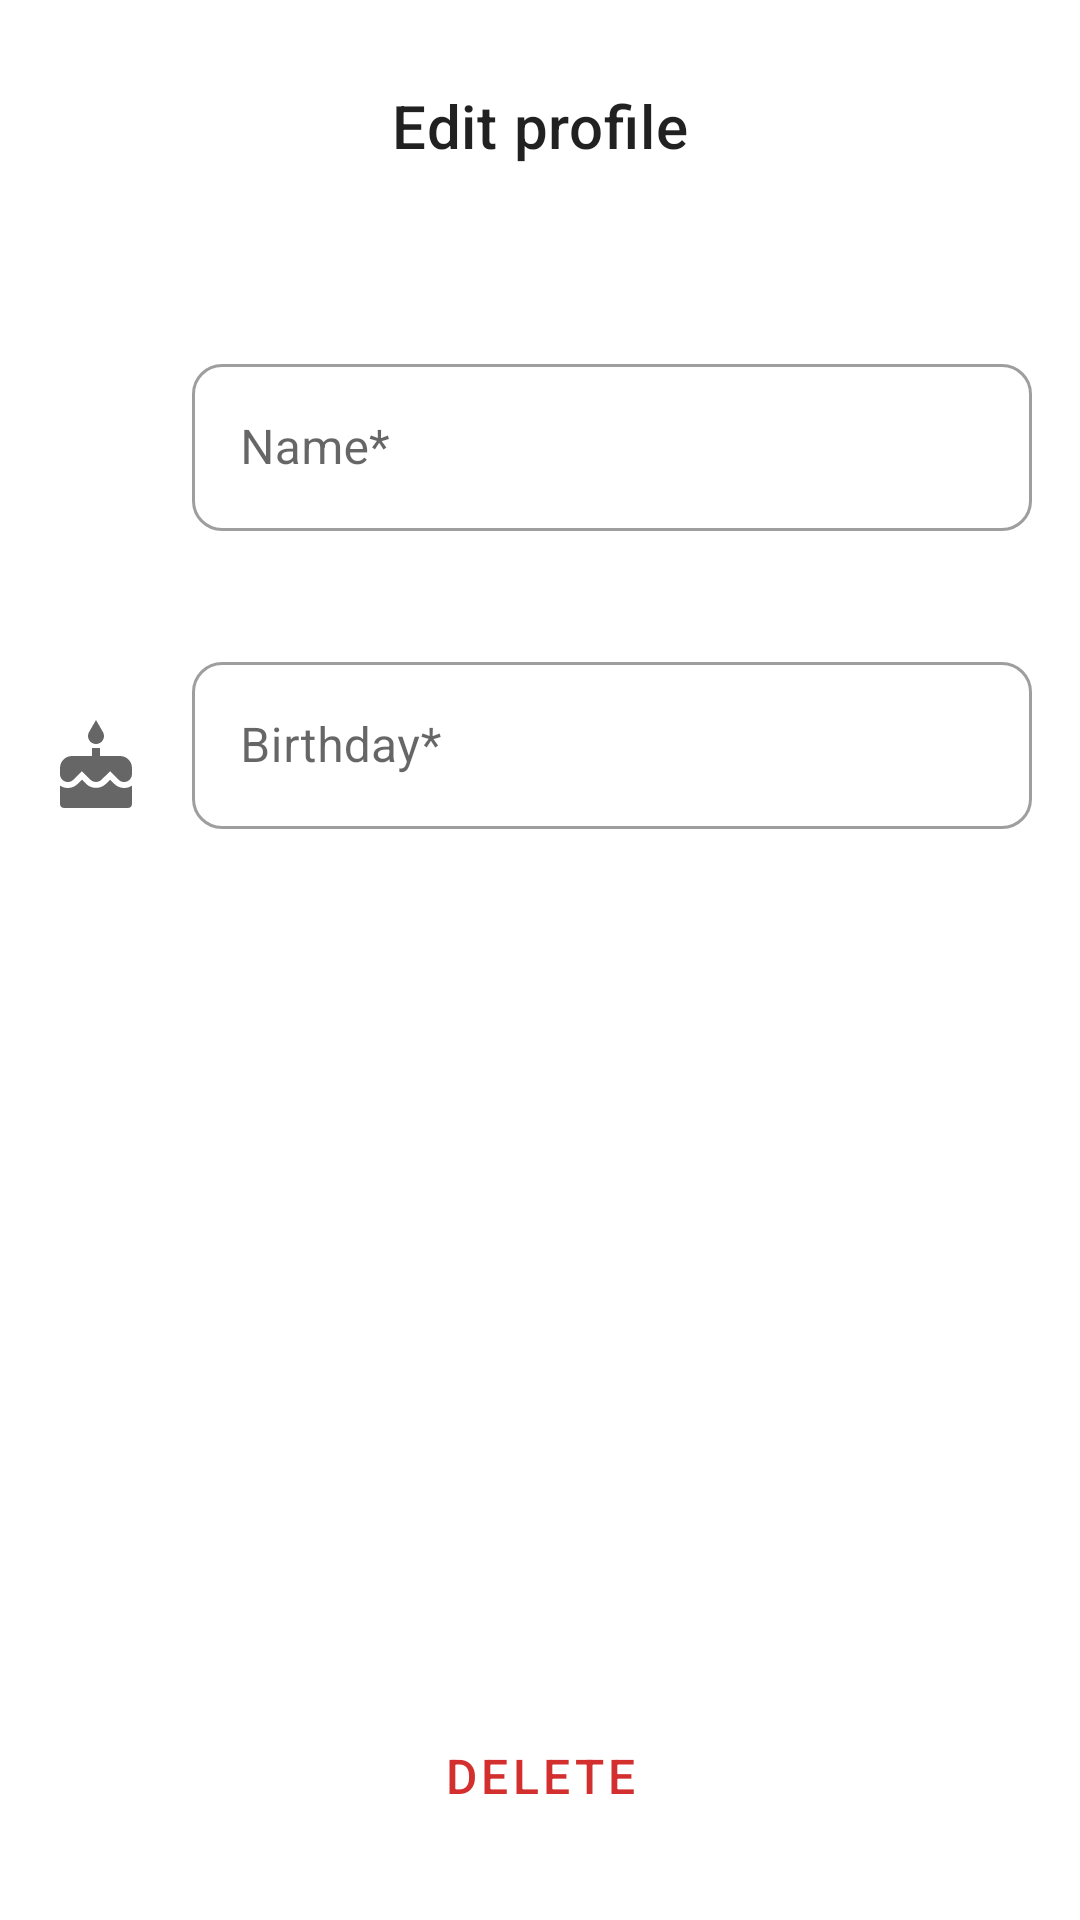

The Android layout XML behind this screen, and the referenced resources:
<!-- AndroidManifest.xml: application theme Theme.Monitor -->
<!-- res/layout/activity_update_delete_profile.xml -->
<?xml version="1.0" encoding="utf-8"?>
<androidx.constraintlayout.widget.ConstraintLayout xmlns:android="http://schemas.android.com/apk/res/android"
    xmlns:app="http://schemas.android.com/apk/res-auto"
    xmlns:tools="http://schemas.android.com/tools"
    android:layout_width="match_parent"
    android:layout_height="match_parent"
    tools:context=".profile.UpdateDeleteProfileActivity">

    <TextView
        android:id="@+id/title"
        style="@style/Widget.Monitor.TextView.Heading"
        android:layout_width="wrap_content"
        android:layout_height="wrap_content"
        android:layout_marginTop="16dp"
        android:text="@string/edit_profile"
        app:layout_constraintEnd_toEndOf="parent"
        app:layout_constraintStart_toStartOf="parent"
        app:layout_constraintTop_toTopOf="parent" />

    <androidx.appcompat.widget.LinearLayoutCompat
        android:id="@+id/name"
        android:layout_width="0dp"
        android:layout_height="wrap_content"
        android:layout_marginStart="16dp"
        android:layout_marginTop="48dp"
        android:layout_marginEnd="16dp"
        app:layout_constraintEnd_toEndOf="parent"
        app:layout_constraintStart_toStartOf="parent"
        app:layout_constraintTop_toBottomOf="@+id/title">

        <androidx.appcompat.widget.AppCompatImageView
            style="@style/Widget.Monitor.ImageView.IconSmall"
            android:layout_marginEnd="16dp"
            android:importantForAccessibility="no"
            app:srcCompat="@drawable/icon_profile" />

        <com.google.android.material.textfield.TextInputLayout
            android:id="@+id/name_input_layout"
            android:layout_width="match_parent"
            android:layout_height="wrap_content"
            android:hint="@string/name_required"
            app:errorEnabled="true">

            <com.google.android.material.textfield.TextInputEditText
                android:id="@+id/name_edit_text"
                android:layout_width="match_parent"
                android:layout_height="wrap_content"
                android:inputType="textShortMessage" />

        </com.google.android.material.textfield.TextInputLayout>

    </androidx.appcompat.widget.LinearLayoutCompat>

    <androidx.appcompat.widget.LinearLayoutCompat
        android:id="@+id/birthday"
        android:layout_width="match_parent"
        android:layout_height="wrap_content"
        android:layout_marginStart="16dp"
        android:layout_marginTop="18dp"
        android:layout_marginEnd="16dp"
        app:layout_constraintEnd_toEndOf="parent"
        app:layout_constraintStart_toStartOf="parent"
        app:layout_constraintTop_toBottomOf="@+id/name">

        <androidx.appcompat.widget.AppCompatImageView
            style="@style/Widget.Monitor.ImageView.IconSmall"
            android:layout_marginEnd="16dp"
            android:importantForAccessibility="no"
            app:srcCompat="@drawable/icon_cake" />

        <com.google.android.material.textfield.TextInputLayout
            android:id="@+id/birthday_input_layout"
            android:layout_width="match_parent"
            android:layout_height="wrap_content"
            android:hint="@string/birthday_required"
            app:endIconDrawable="@drawable/icon_calendar"
            app:endIconMode="custom"
            app:errorEnabled="true">

            <com.google.android.material.textfield.TextInputEditText
                android:id="@+id/birthday_edit_text"
                android:layout_width="match_parent"
                android:layout_height="wrap_content"
                android:focusable="false"
                android:inputType="date" />

        </com.google.android.material.textfield.TextInputLayout>

    </androidx.appcompat.widget.LinearLayoutCompat>

    <Button
        android:id="@+id/update_profile_button"
        style="@style/Widget.Monitor.Button"
        android:layout_width="match_parent"
        android:layout_height="wrap_content"
        android:layout_marginStart="16dp"
        android:layout_marginEnd="16dp"
        android:layout_marginBottom="6dp"
        android:text="@string/save"
        app:layout_constraintBottom_toTopOf="@id/delete_profile_button"
        app:layout_constraintEnd_toEndOf="parent"
        app:layout_constraintStart_toStartOf="parent" />

    <Button
        android:id="@+id/delete_profile_button"
        style="@style/Widget.Monitor.Button.Warn"
        android:layout_width="match_parent"
        android:layout_height="wrap_content"
        android:layout_marginStart="16dp"
        android:layout_marginEnd="16dp"
        android:layout_marginBottom="16dp"
        android:text="@string/delete"
        app:layout_constraintBottom_toBottomOf="parent"
        app:layout_constraintEnd_toEndOf="parent"
        app:layout_constraintStart_toStartOf="parent" />

</androidx.constraintlayout.widget.ConstraintLayout>
<!-- resources referenced by this layout -->
<resources>
  <string name="birthday_required">Birthday*</string>
  <string name="delete">Delete</string>
  <string name="edit_profile">Edit profile</string>
  <string name="name_required">Name*</string>
  <string name="save">Save</string>
  <style name="Widget.Monitor.Button" parent="Widget.MaterialComponents.Button">
          <item name="cornerRadius">10dp</item>
          <item name="android:minHeight">64dp</item>
          <item name="android:textSize">16sp</item>
      </style>
  <style name="Widget.Monitor.Button.Warn" parent="Widget.Monitor.Button">
          <item name="backgroundTint">@color/light_gray</item>
          <item name="android:textColor">@color/warn</item>
      </style>
  <style name="Widget.Monitor.ImageView.IconSmall" parent="TextAppearance.AppCompat">
          <item name="android:layout_height">32dp</item>
          <item name="android:layout_width">32dp</item>
          <item name="android:layout_gravity">center_vertical</item>
      </style>
  <style name="Widget.Monitor.TextView.Heading" parent="Widget.Monitor.TextView">
          <item name="android:minHeight">52dp</item>
          <item name="android:textAppearance">?attr/textAppearanceHeadline6</item>
      </style>
  <style name="Theme.Monitor" parent="Theme.MaterialComponents.DayNight.DarkActionBar">
          
          <item name="colorPrimary">@color/purple_500</item>
          <item name="colorPrimaryVariant">@color/purple_700</item>
          <item name="colorOnPrimary">@color/white</item>
          
          <item name="colorSecondary">@color/teal_200</item>
          <item name="colorSecondaryVariant">@color/teal_700</item>
          <item name="colorOnSecondary">@color/black</item>
          
          <item name="android:statusBarColor" tools:targetApi="l">
              ?attr/colorPrimaryVariant
          </item>
          
          <item name="textInputStyle">@style/Widget.Monitor.TextInputLayout.OutlinedBox</item>
          <item name="buttonStyle">@style/Widget.MaterialComponents.Button</item>
          <item name="materialCardViewStyle">@style/Widget.Monitor.Light.CardView</item>
      </style>
  <color name="light_gray">#FFB0B0B0</color>
  
      //Custom colors
  <color name="warn">#ffd32f2f</color>
  <style name="Widget.Monitor.TextView" parent="Widget.MaterialComponents.TextView">
          <item name="android:minHeight">48dp</item>
          <item name="android:gravity">center_vertical</item>
          <item name="android:textAppearance">?attr/textAppearanceBody1</item>
      </style>
  <color name="purple_500">#FF6200EE</color>
  <color name="purple_700">#FF3700B3</color>
  <color name="white">#FFFFFFFF</color>
  <color name="teal_200">#FF03DAC5</color>
  <color name="teal_700">#FF018786</color>
  <color name="black">#FF000000</color>
  <style name="Widget.Monitor.TextInputLayout.OutlinedBox" parent="Widget.MaterialComponents.TextInputLayout.OutlinedBox">
          <item name="boxCornerRadiusTopStart">10dp</item>
          <item name="boxCornerRadiusTopEnd">10dp</item>
          <item name="boxCornerRadiusBottomStart">10dp</item>
          <item name="boxCornerRadiusBottomEnd">10dp</item>
      </style>
  <style name="Widget.Monitor.Light.CardView" parent="Widget.Monitor.CardView">
          <item name="strokeWidth">1dp</item>
          <item name="strokeColor">@color/light_gray</item>
      </style>
  <style name="Widget.Monitor.CardView" parent="Widget.MaterialComponents.CardView">
          <item name="cardCornerRadius">15dp</item>
      </style>
</resources>
